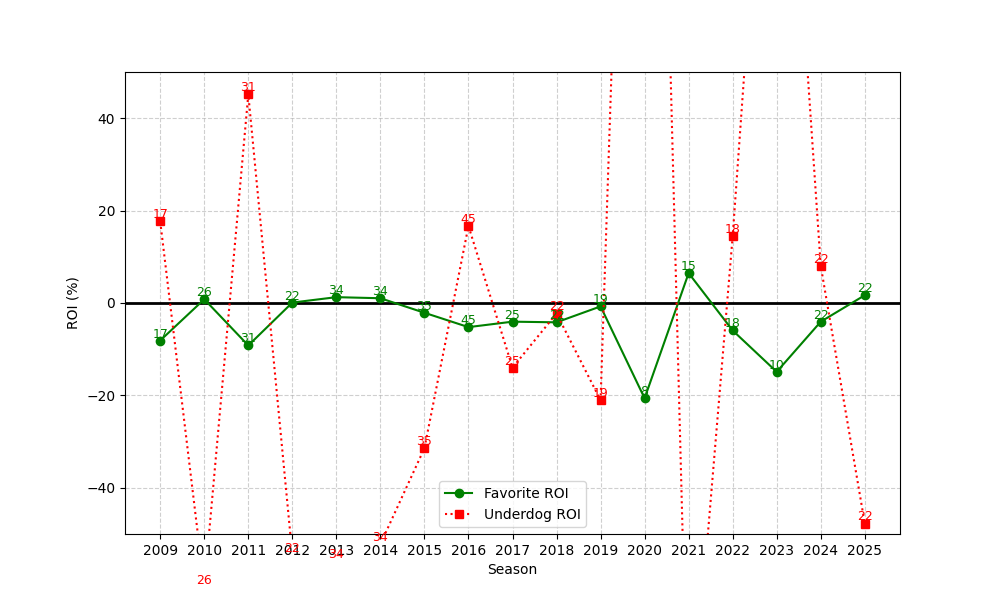

The table this chart was drawn from, first rows:
season, n, favorite_roi, underdog_roi
2009, 17, -8.118, 17.65
2010, 26, 0.8075, -61.54
2011, 31, -9.194, 45.16
2012, 22, 0.09046, -54.55
2013, 34, 1.264, -55.88
2014, 34, 1.029, -52.21
2015, 35, -2.115, -31.43
2016, 45, -5.223, 16.67
2017, 25, -4.04, -14
2018, 22, -4.183, -2.273
2019, 19, -0.7372, -21.05
2020, 8, -20.63, 265.2
2021, 15, 6.466, -100.0
2022, 18, -5.945, 14.44
2023, 10, -14.9, 148.5
2024, 22, -4.046, 8.045
2025, 22, 1.681, -47.73
